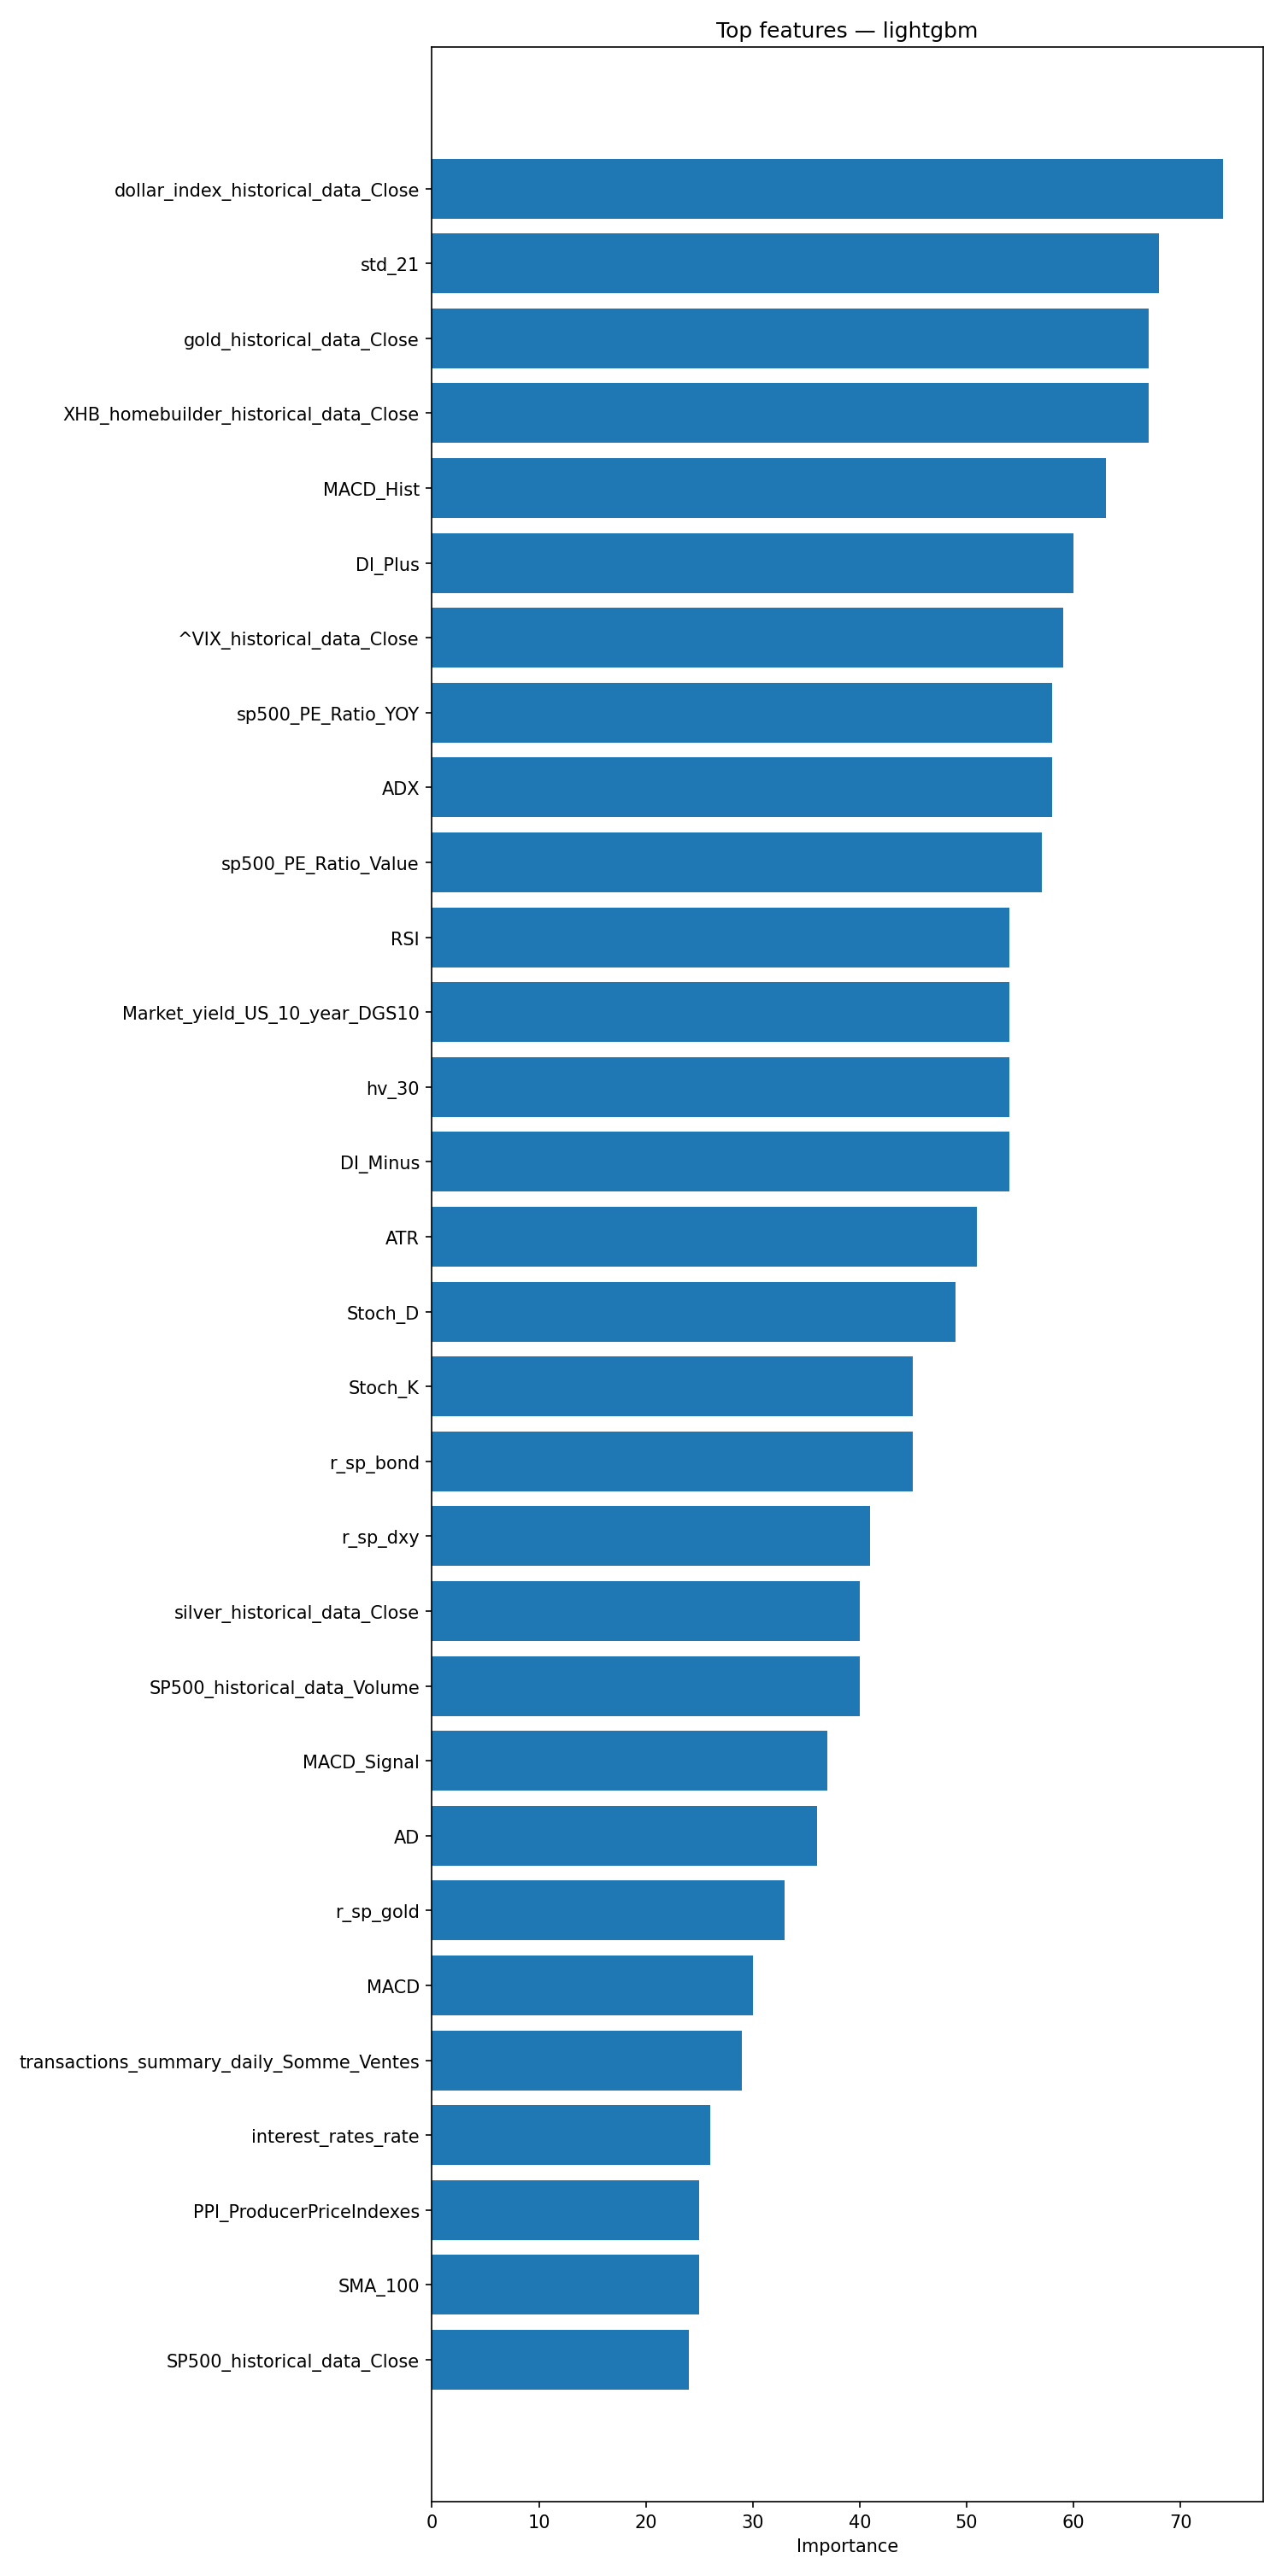

The data file committed next to this chart (first rows):
feature, importance
dollar_index_historical_data_Close, 74
std_21, 68
gold_historical_data_Close, 67
XHB_homebuilder_historical_data_Close, 67
MACD_Hist, 63
DI_Plus, 60
^VIX_historical_data_Close, 59
sp500_PE_Ratio_YOY, 58
ADX, 58
sp500_PE_Ratio_Value, 57
RSI, 54
Market_yield_US_10_year_DGS10, 54
hv_30, 54
DI_Minus, 54
ATR, 51
Stoch_D, 49
Stoch_K, 45
r_sp_bond, 45
r_sp_dxy, 41
silver_historical_data_Close, 40
SP500_historical_data_Volume, 40
MACD_Signal, 37
AD, 36
r_sp_gold, 33
MACD, 30
transactions_summary_daily_Somme_Ventes, 29
interest_rates_rate, 26
PPI_ProducerPriceIndexes, 25
SMA_100, 25
SP500_historical_data_Close, 24
personal_savings_rate_PSAVERT, 23
average_sales_price_of_houses_sold_us_AS…, 21
PSAR, 21
OBV, 21
SP500_historical_data_Low, 18
Fib_Level_0, 18
BB_High, 17
SMA_150, 16
Ichimoku_Kijun, 16
SMA_200, 16
CPI_price_index_CPI, 16
SP500_historical_data_Open, 15
adp_payroll_2000_aujourdhui_PAYEMS, 15
SP500_historical_data_High, 14
unemployment_rate_U2RATE, 14
Fib_Level_23, 14
Ichimoku_Tenkan, 11
transactions_summary_daily_Nombre_Ventes, 10
BB_Low, 10
VWAP, 10
transactions_summary_daily_Nombre_Achats, 10
transactions_summary_daily_Somme_Achats, 8
Fib_Level_50, 8
Fib_Level_61, 7
Ichimoku_A, 7
EMA_12, 7
BB_Mid, 7
GDP_GDP, 6
average_hourly_earnings_all_employees_CE…, 6
Ichimoku_B, 6
... 7 more rows
